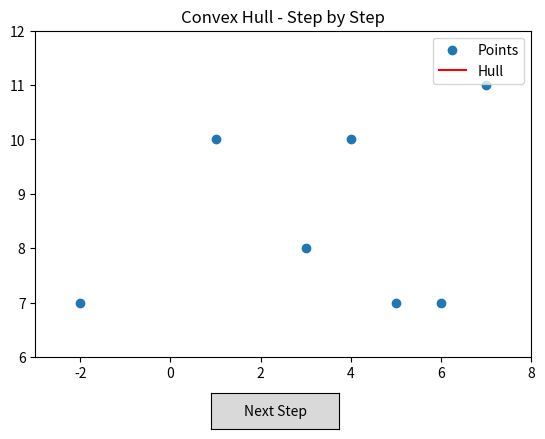

Here is the Python script that generated this plot:
import matplotlib.pyplot as plt
from matplotlib.widgets import Button

# Input points
points = [(1, 10), (-2, 7), (3, 8), (4, 10), (5, 7), (6, 7), (7, 11)]

# Sort points lexicographically
points = sorted(points)

# Algorithm state variables
hull = []  # Current state of the hull
steps = []  # Steps for visualization (stores hull state)

# Helper function to check if three points make a clockwise turn
def is_clockwise(p1, p2, p3):
    return (p2[0] - p1[0]) * (p3[1] - p1[1]) - (p2[1] - p1[1]) * (p3[0] - p1[0]) <= 0

# Build the lower hull
for p in points:
    while len(hull) >= 2 and is_clockwise(hull[-2], hull[-1], p):
        hull.pop()
        steps.append(hull[:])  # Record the state of the hull
    hull.append(p)
    steps.append(hull[:])  # Record the state of the hull

# Save the lower hull
lower_hull = hull[:]

# Build the upper hull
for p in reversed(points):
    while len(hull) > len(lower_hull) and is_clockwise(hull[-2], hull[-1], p):
        hull.pop()
        steps.append(hull[:])  # Record the state of the hull
    hull.append(p)
    steps.append(hull[:])  # Record the state of the hull

# Remove the duplicate endpoints
hull = hull[:-1]

# Visualization setup
fig, ax = plt.subplots()
plt.subplots_adjust(bottom=0.2)
ax.set_xlim(min(p[0] for p in points) - 1, max(p[0] for p in points) + 1)
ax.set_ylim(min(p[1] for p in points) - 1, max(p[1] for p in points) + 1)
ax.set_title("Convex Hull - Step by Step")
scatter = ax.scatter(*zip(*points), label="Points")  # Initial scatterplot
hull_line, = ax.plot([], [], 'r-', label="Hull")  # Line showing the hull
legend = ax.legend()
step_idx = 0

# Function to update the plot for each step
def update_plot():
    global step_idx
    ax.clear()
    ax.scatter(*zip(*points), label="Points")
    ax.set_xlim(min(p[0] for p in points) - 1, max(p[0] for p in points) + 1)
    ax.set_ylim(min(p[1] for p in points) - 1, max(p[1] for p in points) + 1)
    ax.set_title("Convex Hull - Step by Step")
    
    # Draw the current state of the hull
    if step_idx < len(steps):
        current_hull = steps[step_idx]
        ax.plot([p[0] for p in current_hull], [p[1] for p in current_hull], 'r-', label="Hull")
    legend = ax.legend()

# Button to step through the algorithm
def next_step(event):
    global step_idx
    if step_idx < len(steps):
        step_idx += 1
        update_plot()
        fig.canvas.draw()

# Button setup
ax_button = plt.axes([0.4, 0.05, 0.2, 0.075])
button = Button(ax_button, 'Next Step')
button.on_clicked(next_step)

update_plot()  # Initialize the plot
plt.show()
